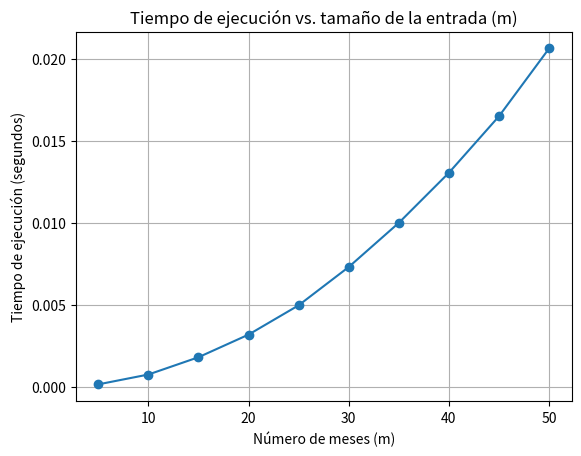

This figure's Python source:
import time
import random
import matplotlib.pyplot as plt

# -------------------------------
# Algoritmo principal (Mochila)
# -------------------------------
def max_happiness(m, x, costs, happiness):
    total_money = m * x
    dp = [0] * (total_money + 1)

    for i in range(m):
        c, h = costs[i], happiness[i]
        for money in range(total_money, c - 1, -1):
            dp[money] = max(dp[money], dp[money - c] + h)

    return max(dp)


# -------------------------------
# Casos de prueba
# -------------------------------
test_cases = [
    (1, 10, [1], [5], "Caso 1"),
    (2, 80, [0, 200], [10, 100], "Caso 2"),
    (3, 100, [70, 100, 150], [100, 200, 150], "Caso 3"),
    (5, 50, [0, 120, 60, 200, 90], [30, 100, 70, 150, 90], "Caso 4"),
]

print("Resultados de los casos de prueba:\n")
for m, x, costs, happiness, name in test_cases:
    result = max_happiness(m, x, costs, happiness)
    print(f"{name}:")
    print(f" m = {m}, x = {x}")
    print(f" costs = {costs}")
    print(f" happiness = {happiness}")
    print(f" -> Máxima felicidad = {result}\n")


# -------------------------------
# Análisis de tiempo de ejecución
# -------------------------------
sizes = list(range(5, 55, 5))  # m = 5, 10, ..., 50
times = []

for m in sizes:
    x = 100
    costs = [random.randint(1, 200) for _ in range(m)]
    happiness = [random.randint(1, 500) for _ in range(m)]

    start = time.time()
    max_happiness(m, x, costs, happiness)
    end = time.time()

    times.append(end - start)

# -------------------------------
# Gráfico
# -------------------------------
plt.plot(sizes, times, marker="o")
plt.title("Tiempo de ejecución vs. tamaño de la entrada (m)")
plt.xlabel("Número de meses (m)")
plt.ylabel("Tiempo de ejecución (segundos)")
plt.grid(True)
plt.show()
